The GitHub repository Raihan-Moosa/Brain-Tumor-MRI-Classification-ACML- contains a labelled image folder "ROI" with 4 categories: glioma, meningioma, no tumor, pituitary tumor. Examples follow, each with its label.

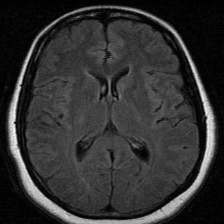
Label: no tumor

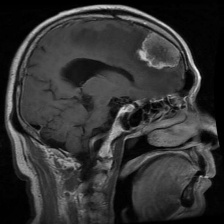
Label: meningioma

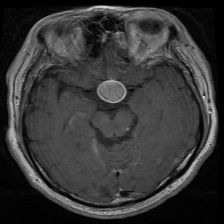
Label: pituitary tumor

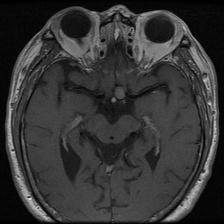
Label: pituitary tumor

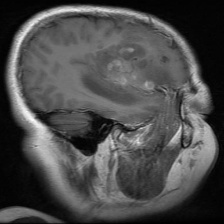
Label: glioma

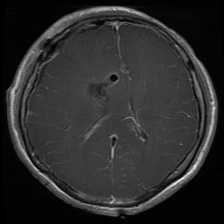
Label: glioma
